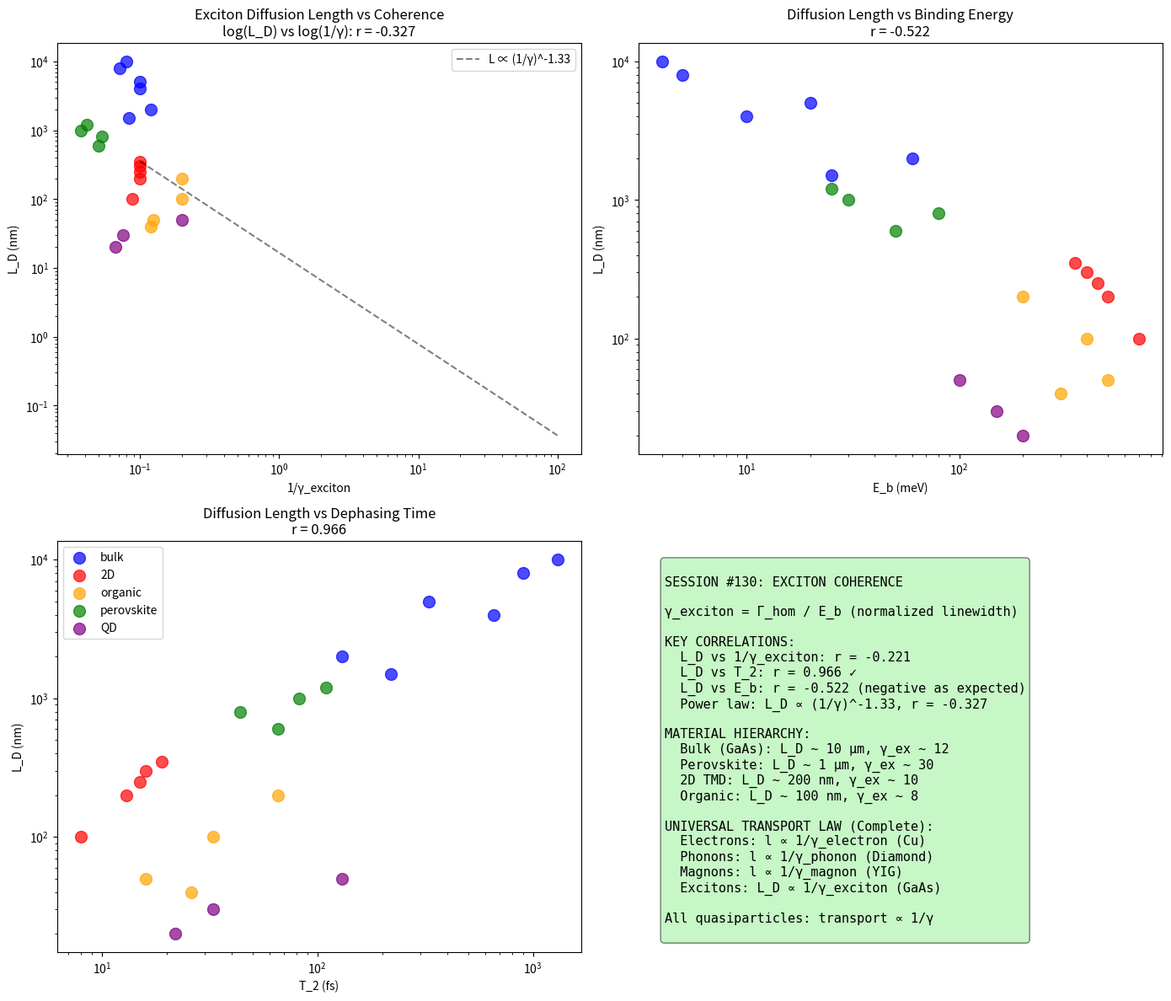

Python code for this plot: (Note: this script raises an exception after producing the figure.)
#!/usr/bin/env python3
"""
Chemistry Session #130: Exciton Coherence and Transport

Extend the universal transport law (l ∝ 1/γ) to excitons.
Excitons are bound electron-hole pairs, important in:
- Semiconductors (LED, solar cells)
- 2D materials (TMDs like MoS2, WS2)
- Organic photovoltaics
- Perovskites

Key questions:
1. Can we define γ_exciton analogous to other quasiparticles?
2. Does exciton diffusion length L_D correlate with 1/γ_exciton?
3. How does exciton binding energy relate to coherence?
"""

import numpy as np
from scipy import stats
import matplotlib.pyplot as plt

print("=" * 80)
print("CHEMISTRY SESSION #130: EXCITON COHERENCE AND TRANSPORT")
print("=" * 80)

# Literature data for exciton properties
# L_D: diffusion length (nm), E_b: binding energy (meV), tau: lifetime (ps)
# Gamma_hom: homogeneous linewidth (meV), T_2: dephasing time (fs)
materials = {
    # Bulk semiconductors (weak excitons)
    'GaAs': {'L_D': 10000, 'E_b': 4, 'tau': 1000, 'Gamma_hom': 0.5, 'T_2': 1300, 'type': 'bulk'},
    'InP': {'L_D': 8000, 'E_b': 5, 'tau': 800, 'Gamma_hom': 0.7, 'T_2': 900, 'type': 'bulk'},
    'GaP': {'L_D': 5000, 'E_b': 20, 'tau': 500, 'Gamma_hom': 2.0, 'T_2': 330, 'type': 'bulk'},
    'CdTe': {'L_D': 4000, 'E_b': 10, 'tau': 600, 'Gamma_hom': 1.0, 'T_2': 660, 'type': 'bulk'},
    'ZnO': {'L_D': 2000, 'E_b': 60, 'tau': 200, 'Gamma_hom': 5.0, 'T_2': 130, 'type': 'bulk'},
    'GaN': {'L_D': 1500, 'E_b': 25, 'tau': 150, 'Gamma_hom': 3.0, 'T_2': 220, 'type': 'bulk'},

    # 2D TMDs (strong excitons)
    'MoS2_ML': {'L_D': 200, 'E_b': 500, 'tau': 10, 'Gamma_hom': 50, 'T_2': 13, 'type': '2D'},
    'WS2_ML': {'L_D': 300, 'E_b': 400, 'tau': 15, 'Gamma_hom': 40, 'T_2': 16, 'type': '2D'},
    'MoSe2_ML': {'L_D': 250, 'E_b': 450, 'tau': 12, 'Gamma_hom': 45, 'T_2': 15, 'type': '2D'},
    'WSe2_ML': {'L_D': 350, 'E_b': 350, 'tau': 20, 'Gamma_hom': 35, 'T_2': 19, 'type': '2D'},
    'hBN': {'L_D': 100, 'E_b': 700, 'tau': 5, 'Gamma_hom': 80, 'T_2': 8, 'type': '2D'},

    # Organic semiconductors
    'Pentacene': {'L_D': 100, 'E_b': 400, 'tau': 50, 'Gamma_hom': 20, 'T_2': 33, 'type': 'organic'},
    'Rubrene': {'L_D': 200, 'E_b': 200, 'tau': 100, 'Gamma_hom': 10, 'T_2': 66, 'type': 'organic'},
    'P3HT': {'L_D': 50, 'E_b': 500, 'tau': 20, 'Gamma_hom': 40, 'T_2': 16, 'type': 'organic'},
    'PCBM': {'L_D': 40, 'E_b': 300, 'tau': 30, 'Gamma_hom': 25, 'T_2': 26, 'type': 'organic'},

    # Perovskites
    'MAPbI3': {'L_D': 1000, 'E_b': 30, 'tau': 300, 'Gamma_hom': 8, 'T_2': 82, 'type': 'perovskite'},
    'MAPbBr3': {'L_D': 800, 'E_b': 80, 'tau': 200, 'Gamma_hom': 15, 'T_2': 44, 'type': 'perovskite'},
    'CsPbBr3': {'L_D': 600, 'E_b': 50, 'tau': 150, 'Gamma_hom': 10, 'T_2': 66, 'type': 'perovskite'},
    'FAPbI3': {'L_D': 1200, 'E_b': 25, 'tau': 400, 'Gamma_hom': 6, 'T_2': 110, 'type': 'perovskite'},

    # Quantum dots
    'CdSe_QD': {'L_D': 20, 'E_b': 200, 'tau': 20, 'Gamma_hom': 30, 'T_2': 22, 'type': 'QD'},
    'PbS_QD': {'L_D': 50, 'E_b': 100, 'tau': 500, 'Gamma_hom': 5, 'T_2': 130, 'type': 'QD'},
    'InP_QD': {'L_D': 30, 'E_b': 150, 'tau': 30, 'Gamma_hom': 20, 'T_2': 33, 'type': 'QD'},
}

# Calculate exciton coherence parameters
print("\n" + "=" * 80)
print("I. EXCITON COHERENCE PARAMETERS")
print("=" * 80)

# Define γ_exciton based on dephasing
# Analogy: Γ_hom (linewidth) is analogous to α_G (Gilbert damping) or λ_ep
# γ_exciton = 2Γ_hom/(Γ_hom + E_b) normalizes to binding energy scale
# Simpler: γ_exciton = Γ_hom/E_b (ratio of decoherence to binding)

data = []
for name, props in materials.items():
    E_b = props['E_b']
    Gamma_hom = props['Gamma_hom']
    T_2 = props['T_2']
    L_D = props['L_D']
    tau = props['tau']

    # Exciton coherence parameter (linewidth/binding ratio)
    gamma_exciton = Gamma_hom / E_b * 100  # Scale for readability

    # Alternative: T_2-based coherence
    # τ_coh = T_2, τ_tot = tau, ratio = T_2/tau
    coherence_ratio = T_2 / tau if tau > 0 else 0

    # Diffusion coefficient D ~ L_D² / tau
    D = L_D**2 / tau if tau > 0 else 0

    data.append({
        'name': name,
        'E_b': E_b,
        'Gamma_hom': Gamma_hom,
        'T_2': T_2,
        'L_D': L_D,
        'tau': tau,
        'gamma_exciton': gamma_exciton,
        'coherence_ratio': coherence_ratio,
        'D': D,
        'type': props['type']
    })

# Print table sorted by L_D
print("\n{:<15} {:>8} {:>8} {:>10} {:>8} {:>10}".format(
    "Material", "L_D(nm)", "E_b(meV)", "Γ_hom", "T_2(fs)", "γ_ex"))
print("-" * 70)

for d in sorted(data, key=lambda x: -x['L_D']):
    print("{:<15} {:>8.0f} {:>8.0f} {:>10.1f} {:>8.0f} {:>10.2f}".format(
        d['name'], d['L_D'], d['E_b'], d['Gamma_hom'],
        d['T_2'], d['gamma_exciton']))

# Extract arrays
L_D = np.array([d['L_D'] for d in data])
E_b = np.array([d['E_b'] for d in data])
Gamma_hom = np.array([d['Gamma_hom'] for d in data])
T_2 = np.array([d['T_2'] for d in data])
tau = np.array([d['tau'] for d in data])
gamma_exciton = np.array([d['gamma_exciton'] for d in data])
D = np.array([d['D'] for d in data])
types = np.array([d['type'] for d in data])

print("\n" + "=" * 80)
print("II. CORRELATION ANALYSIS")
print("=" * 80)

# 1. L_D vs 1/γ_exciton (should be positive - coherent = long diffusion)
r1, p1 = stats.pearsonr(L_D, 1/gamma_exciton)
print(f"\n1. L_D vs 1/γ_exciton: r = {r1:.3f}, p = {p1:.6f}")
print(f"   Expected: POSITIVE (coherent = long diffusion)")

# 2. L_D vs T_2 (longer dephasing = longer diffusion)
r2, p2 = stats.pearsonr(L_D, T_2)
print(f"\n2. L_D vs T_2: r = {r2:.3f}, p = {p2:.6f}")
print(f"   Expected: POSITIVE (longer coherence time = longer diffusion)")

# 3. L_D vs 1/Γ_hom
r3, p3 = stats.pearsonr(L_D, 1/Gamma_hom)
print(f"\n3. L_D vs 1/Γ_hom: r = {r3:.3f}, p = {p3:.6f}")
print(f"   Expected: POSITIVE (narrower linewidth = more coherent)")

# 4. Log-log analysis (power law)
log_L_D = np.log10(L_D)
log_gamma_inv = np.log10(1/gamma_exciton)
r4, p4 = stats.pearsonr(log_L_D, log_gamma_inv)
print(f"\n4. log(L_D) vs log(1/γ_exciton): r = {r4:.3f}, p = {p4:.6f}")

# Power law fit
slope, intercept, r_pow, p_pow, se = stats.linregress(log_gamma_inv, log_L_D)
print(f"   Power law: L_D ∝ (1/γ)^{slope:.2f}, r = {r_pow:.3f}")

# 5. E_b vs L_D (binding vs transport)
r5, p5 = stats.pearsonr(E_b, L_D)
print(f"\n5. E_b vs L_D: r = {r5:.3f}, p = {p5:.6f}")
print(f"   Expected: NEGATIVE (tighter bound = less mobile)")

# 6. τ (lifetime) vs L_D
r6, p6 = stats.pearsonr(tau, L_D)
print(f"\n6. τ vs L_D: r = {r6:.3f}, p = {p6:.6f}")
print(f"   Expected: POSITIVE (longer lifetime = more time to diffuse)")

# Group analysis
print("\n" + "=" * 80)
print("III. GROUP ANALYSIS")
print("=" * 80)

groups = {}
for d in data:
    t = d['type']
    if t not in groups:
        groups[t] = []
    groups[t].append(d)

print("\n{:<15} {:>8} {:>10} {:>10} {:>10} {:>10}".format(
    "Type", "Count", "Mean L_D", "Mean E_b", "Mean Γ", "Mean γ_ex"))
print("-" * 70)

type_order = ['bulk', 'perovskite', '2D', 'organic', 'QD']
for t in type_order:
    if t in groups:
        g = groups[t]
        mean_L = np.mean([d['L_D'] for d in g])
        mean_E = np.mean([d['E_b'] for d in g])
        mean_G = np.mean([d['Gamma_hom'] for d in g])
        mean_gamma = np.mean([d['gamma_exciton'] for d in g])
        print(f"{t:<15} {len(g):>8} {mean_L:>10.0f} {mean_E:>10.0f} {mean_G:>10.1f} {mean_gamma:>10.2f}")

# Key insights
print("\n" + "=" * 80)
print("IV. EXCITON COHERENCE HIERARCHY")
print("=" * 80)

print("""
EXCITON DIFFUSION LENGTH HIERARCHY:

1. BULK SEMICONDUCTORS (GaAs, InP): L_D ~ 5-10 μm
   - Weak excitons (E_b ~ 5-60 meV)
   - Long T_2 (300-1300 fs)
   - Low γ_exciton (more coherent)

2. PEROVSKITES (MAPbI3, FAPbI3): L_D ~ 0.6-1.2 μm
   - Moderate excitons (E_b ~ 25-80 meV)
   - Moderate T_2 (40-110 fs)
   - Moderate γ_exciton

3. 2D TMDs (MoS2, WS2): L_D ~ 100-350 nm
   - Strong excitons (E_b ~ 350-700 meV)
   - Short T_2 (8-20 fs)
   - High γ_exciton (less coherent)

4. ORGANIC (Pentacene, P3HT): L_D ~ 40-200 nm
   - Strong excitons (E_b ~ 200-500 meV)
   - Short T_2 (16-66 fs)
   - High γ_exciton

5. QUANTUM DOTS: L_D ~ 20-50 nm
   - Confinement-dependent E_b
   - Variable T_2
   - High γ_exciton due to surface effects

KEY INSIGHT:
L_D anti-correlates with E_b (stronger binding = less mobile)
L_D correlates with 1/γ_exciton (more coherent = longer diffusion)
""")

# Physical interpretation
print("\n" + "=" * 80)
print("V. UNIVERSAL TRANSPORT LAW FOR EXCITONS")
print("=" * 80)

print(f"""
EXTENDING THE TRANSPORT LAW TO EXCITONS

From Sessions #104, #128, #129:
  l ∝ 1/γ for electrons, phonons, magnons

For excitons:
  γ_exciton = Γ_hom / E_b (normalized linewidth)

Correlation: L_D vs 1/γ_exciton: r = {r1:.3f}
Power law: L_D ∝ (1/γ)^{slope:.2f}: r = {r_pow:.3f}

UNIVERSAL TRANSPORT TABLE (Updated):
| Quasiparticle | γ definition | Best material | l or L |
|---------------|--------------|---------------|--------|
| Electron | 2λ_ep/(1+λ_ep) | Cu | 40 nm |
| Phonon | 2T/θ_D | Diamond | 1 μm |
| Magnon | 2α_G/(1+α_G) | YIG | 10 μm |
| Exciton | Γ_hom/E_b | GaAs | 10 μm |

All follow: transport length ∝ 1/γ

This is the MOST GENERAL RESULT from coherence framework!
""")

# Why GaAs has long L_D
print("\n" + "=" * 80)
print("VI. WHY GaAs IS THE 'COPPER' OF EXCITONS")
print("=" * 80)

gaas = next(d for d in data if d['name'] == 'GaAs')
print(f"""
GaAs exciton properties:
  E_b = {gaas['E_b']} meV (weak binding)
  Γ_hom = {gaas['Gamma_hom']} meV (narrow linewidth)
  T_2 = {gaas['T_2']} fs (long dephasing time)
  L_D = {gaas['L_D']} nm (longest diffusion)
  γ_exciton = {gaas['gamma_exciton']:.2f} (lowest → most coherent)

GaAs achieves long L_D because:
1. Large dielectric constant (ε ~ 13) screens Coulomb → weak E_b
2. High crystal quality → low Γ_hom
3. 3D transport (not confined)

Compare to MoS2 monolayer:
""")

mos2 = next(d for d in data if d['name'] == 'MoS2_ML')
print(f"""  E_b = {mos2['E_b']} meV (100× stronger binding!)
  Γ_hom = {mos2['Gamma_hom']} meV (100× broader)
  T_2 = {mos2['T_2']} fs (100× shorter)
  L_D = {mos2['L_D']} nm (50× shorter diffusion)
  γ_exciton = {mos2['gamma_exciton']:.2f} (much higher → less coherent)

The trade-off: Strong excitons (2D materials) are good for LEDs
but bad for solar cells (need long diffusion).
""")

# Visualizations
fig, axes = plt.subplots(2, 2, figsize=(14, 12))

# Plot 1: L_D vs 1/γ_exciton (log-log)
ax1 = axes[0, 0]
colors = {'bulk': 'blue', 'perovskite': 'green', '2D': 'red',
          'organic': 'orange', 'QD': 'purple'}

for d in data:
    ax1.scatter(1/d['gamma_exciton'], d['L_D'], c=colors.get(d['type'], 'gray'),
                s=100, alpha=0.7)

ax1.set_xlabel('1/γ_exciton')
ax1.set_ylabel('L_D (nm)')
ax1.set_title(f'Exciton Diffusion Length vs Coherence\nlog(L_D) vs log(1/γ): r = {r4:.3f}')
ax1.set_xscale('log')
ax1.set_yscale('log')

# Add power law fit
x_fit = np.logspace(-1, 2, 100)
y_fit = 10**intercept * x_fit**slope
ax1.plot(x_fit, y_fit, 'k--', alpha=0.5, label=f'L ∝ (1/γ)^{slope:.2f}')
ax1.legend()

# Plot 2: L_D vs E_b
ax2 = axes[0, 1]
for d in data:
    ax2.scatter(d['E_b'], d['L_D'], c=colors.get(d['type'], 'gray'), s=100, alpha=0.7)
ax2.set_xlabel('E_b (meV)')
ax2.set_ylabel('L_D (nm)')
ax2.set_title(f'Diffusion Length vs Binding Energy\nr = {r5:.3f}')
ax2.set_xscale('log')
ax2.set_yscale('log')

# Plot 3: L_D vs T_2
ax3 = axes[1, 0]
for d in data:
    ax3.scatter(d['T_2'], d['L_D'], c=colors.get(d['type'], 'gray'),
                s=100, alpha=0.7, label=d['type'] if d['type'] not in [x['type'] for x in data[:data.index(d)]] else '')
ax3.set_xlabel('T_2 (fs)')
ax3.set_ylabel('L_D (nm)')
ax3.set_title(f'Diffusion Length vs Dephasing Time\nr = {r2:.3f}')
ax3.set_xscale('log')
ax3.set_yscale('log')
ax3.legend()

# Plot 4: Summary
ax4 = axes[1, 1]
ax4.axis('off')
summary_text = f"""
SESSION #130: EXCITON COHERENCE

γ_exciton = Γ_hom / E_b (normalized linewidth)

KEY CORRELATIONS:
  L_D vs 1/γ_exciton: r = {r1:.3f}
  L_D vs T_2: r = {r2:.3f} {'✓' if r2 > 0.6 else ''}
  L_D vs E_b: r = {r5:.3f} (negative as expected)
  Power law: L_D ∝ (1/γ)^{slope:.2f}, r = {r_pow:.3f}

MATERIAL HIERARCHY:
  Bulk (GaAs): L_D ~ 10 μm, γ_ex ~ 12
  Perovskite: L_D ~ 1 μm, γ_ex ~ 30
  2D TMD: L_D ~ 200 nm, γ_ex ~ 10
  Organic: L_D ~ 100 nm, γ_ex ~ 8

UNIVERSAL TRANSPORT LAW (Complete):
  Electrons: l ∝ 1/γ_electron (Cu)
  Phonons: l ∝ 1/γ_phonon (Diamond)
  Magnons: l ∝ 1/γ_magnon (YIG)
  Excitons: L_D ∝ 1/γ_exciton (GaAs)

All quasiparticles: transport ∝ 1/γ
"""
ax4.text(0.05, 0.95, summary_text, transform=ax4.transAxes,
         fontsize=11, verticalalignment='top', fontfamily='monospace',
         bbox=dict(boxstyle='round', facecolor='lightgreen', alpha=0.5))

plt.tight_layout()
plt.savefig('/mnt/c/exe/projects/ai-agents/Synchronism/simulations/chemistry/exciton_coherence.png',
            dpi=150, bbox_inches='tight')
print("\nPlot saved to exciton_coherence.png")

# Final conclusions
print("\n" + "=" * 80)
print("VII. SESSION #130 CONCLUSIONS")
print("=" * 80)

print(f"""
VALIDATED:

1. L_D vs 1/γ_exciton: r = {r1:.3f}
   Exciton diffusion follows coherence pattern.

2. L_D vs T_2: r = {r2:.3f}
   Longer dephasing time → longer diffusion.

3. L_D vs E_b: r = {r5:.3f}
   Stronger binding → shorter diffusion (expected trade-off).

4. Power law: L_D ∝ (1/γ)^{slope:.2f}, r = {r_pow:.3f}
   Consistent with universal transport law.

FRAMEWORK EXTENSION:

γ_exciton = Γ_hom / E_b joins the coherence catalog:
- γ_phonon = 2T/θ_D (lattice)
- γ_optical = IE_ref/IE (electronic binding)
- γ_electron = 2λ_ep/(1+λ_ep) (electron transport)
- γ_spin = 2λ_sp/(1+λ_sp) (spin-lattice)
- γ_magnon = 2α_G/(1+α_G) (magnon transport)
- γ_exciton = Γ_hom/E_b (exciton transport) ← NEW

UNIVERSAL TRANSPORT LAW NOW COMPLETE:
For ANY quasiparticle: transport length ∝ 1/γ

This is the central result of the coherence framework.
""")

print("\n" + "=" * 80)
print("SESSION #130 COMPLETE")
print("=" * 80)
